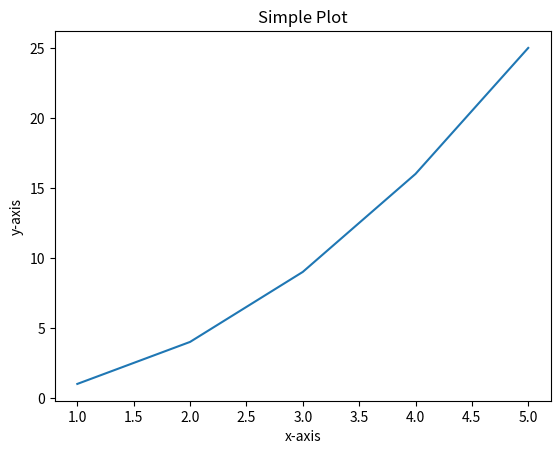
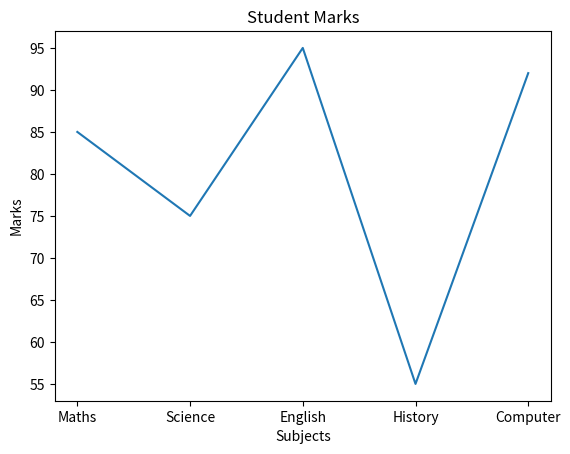
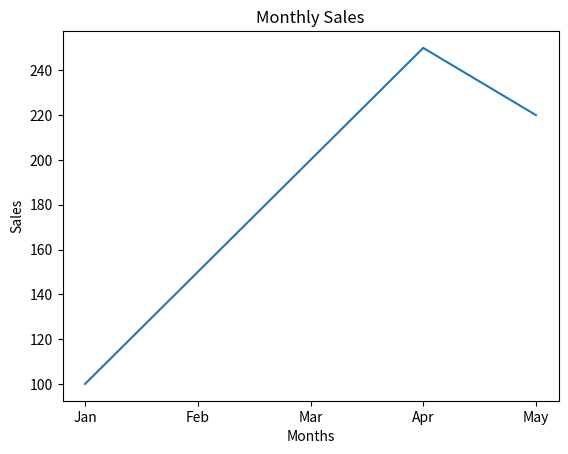

These charts were generated, in order, by the following Python code:
import matplotlib.pyplot as plt
import pandas as pd
x = [1,2,3,4,5]
y = [1,4,9,16,25]

plt.plot(x,y)
# x axis label
plt.xlabel('x-axis')
plt.ylabel('y-axis')
plt.title('Simple Plot')

# show method will display the data
plt.show()

# Simple data
subjects = ["Maths", "Science", "English", "History", "Computer"]
marks = [85, 75, 95, 55, 92]

# creates the line graph
plt.plot(subjects, marks)

plt.xlabel('Subjects')
plt.ylabel('Marks')
plt.title('Student Marks')
plt.show()


# matplotlib with pandas integration

data = {
    "Month": ["Jan", "Feb", "Mar", "Apr", "May"],
    "Sales": [100, 150, 200, 250 ,220]
}

df = pd.DataFrame(data)

plt.plot(df["Month"], df["Sales"])

plt.xlabel('Months')
plt.ylabel('Sales')
plt.title('Monthly Sales')
plt.show()
